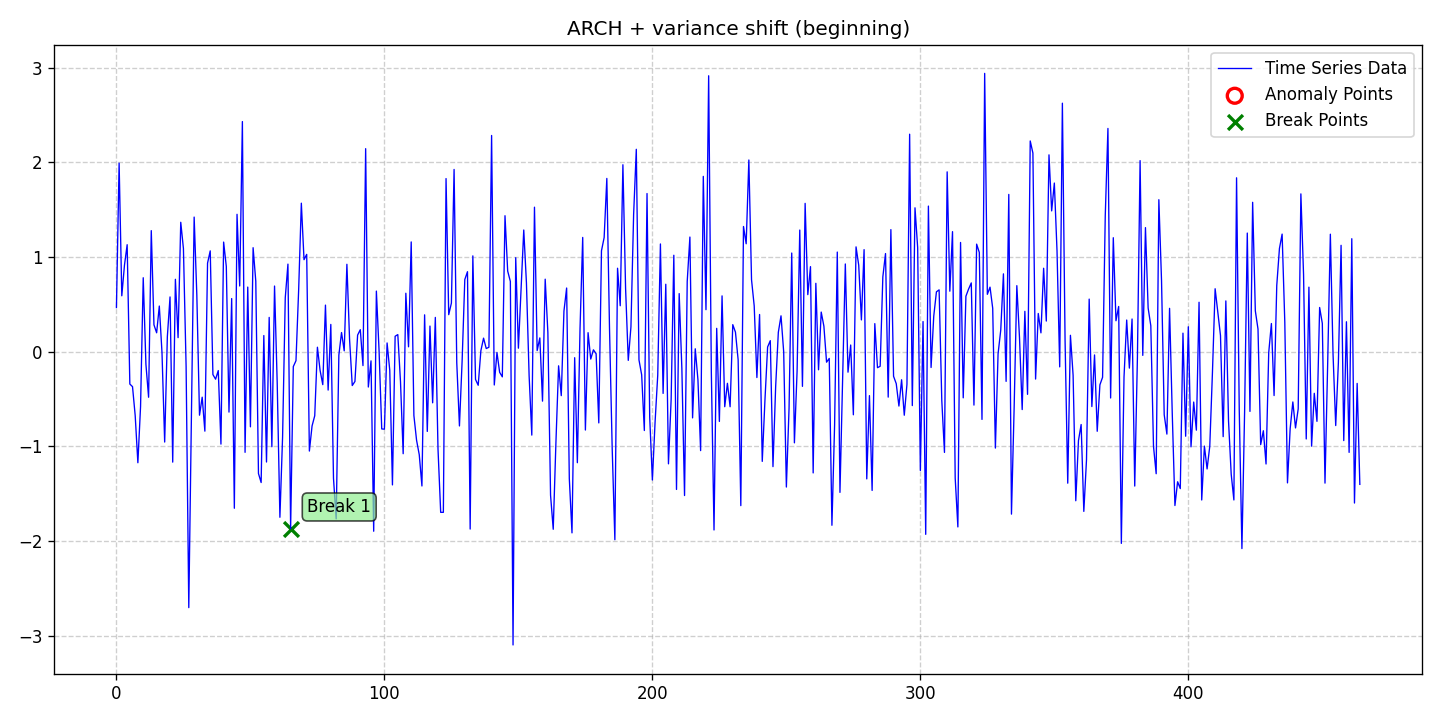

The data file committed next to this chart (first rows):
date, data, stationary, det_lin_up, det_lin_down, det_quad, det_cubic, det_exp, det_damped, stoc_trend, volatility, single_seas, multiple_seas, point_anom_single, point_anom_multi, collect_anom, context_anom, mean_shift, var_shift, trend_shift, point_anom_count, point_anom_location, point_anom_point, collect_anom_count
2020-01-01, 0.4664, 0, 0, 0, 0, 0, 0, 0, 0, 1, 0, 0, 0, 0, 0, 0, 0, 1, 0, 0, none, , 0
2020-01-02, 1.993, 0, 0, 0, 0, 0, 0, 0, 0, 1, 0, 0, 0, 0, 0, 0, 0, 1, 0, 0, none, , 0
2020-01-03, 0.5908, 0, 0, 0, 0, 0, 0, 0, 0, 1, 0, 0, 0, 0, 0, 0, 0, 1, 0, 0, none, , 0
2020-01-04, 0.9149, 0, 0, 0, 0, 0, 0, 0, 0, 1, 0, 0, 0, 0, 0, 0, 0, 1, 0, 0, none, , 0
2020-01-05, 1.131, 0, 0, 0, 0, 0, 0, 0, 0, 1, 0, 0, 0, 0, 0, 0, 0, 1, 0, 0, none, , 0
2020-01-06, -0.3418, 0, 0, 0, 0, 0, 0, 0, 0, 1, 0, 0, 0, 0, 0, 0, 0, 1, 0, 0, none, , 0
2020-01-07, -0.3693, 0, 0, 0, 0, 0, 0, 0, 0, 1, 0, 0, 0, 0, 0, 0, 0, 1, 0, 0, none, , 0
2020-01-08, -0.6752, 0, 0, 0, 0, 0, 0, 0, 0, 1, 0, 0, 0, 0, 0, 0, 0, 1, 0, 0, none, , 0
2020-01-09, -1.173, 0, 0, 0, 0, 0, 0, 0, 0, 1, 0, 0, 0, 0, 0, 0, 0, 1, 0, 0, none, , 0
2020-01-10, -0.5806, 0, 0, 0, 0, 0, 0, 0, 0, 1, 0, 0, 0, 0, 0, 0, 0, 1, 0, 0, none, , 0
2020-01-11, 0.7815, 0, 0, 0, 0, 0, 0, 0, 0, 1, 0, 0, 0, 0, 0, 0, 0, 1, 0, 0, none, , 0
2020-01-12, -0.1325, 0, 0, 0, 0, 0, 0, 0, 0, 1, 0, 0, 0, 0, 0, 0, 0, 1, 0, 0, none, , 0
2020-01-13, -0.4812, 0, 0, 0, 0, 0, 0, 0, 0, 1, 0, 0, 0, 0, 0, 0, 0, 1, 0, 0, none, , 0
2020-01-14, 1.279, 0, 0, 0, 0, 0, 0, 0, 0, 1, 0, 0, 0, 0, 0, 0, 0, 1, 0, 0, none, , 0
2020-01-15, 0.2839, 0, 0, 0, 0, 0, 0, 0, 0, 1, 0, 0, 0, 0, 0, 0, 0, 1, 0, 0, none, , 0
2020-01-16, 0.1998, 0, 0, 0, 0, 0, 0, 0, 0, 1, 0, 0, 0, 0, 0, 0, 0, 1, 0, 0, none, , 0
2020-01-17, 0.4824, 0, 0, 0, 0, 0, 0, 0, 0, 1, 0, 0, 0, 0, 0, 0, 0, 1, 0, 0, none, , 0
2020-01-18, -0.009602, 0, 0, 0, 0, 0, 0, 0, 0, 1, 0, 0, 0, 0, 0, 0, 0, 1, 0, 0, none, , 0
2020-01-19, -0.9545, 0, 0, 0, 0, 0, 0, 0, 0, 1, 0, 0, 0, 0, 0, 0, 0, 1, 0, 0, none, , 0
2020-01-20, 0.1588, 0, 0, 0, 0, 0, 0, 0, 0, 1, 0, 0, 0, 0, 0, 0, 0, 1, 0, 0, none, , 0
2020-01-21, 0.5786, 0, 0, 0, 0, 0, 0, 0, 0, 1, 0, 0, 0, 0, 0, 0, 0, 1, 0, 0, none, , 0
2020-01-22, -1.167, 0, 0, 0, 0, 0, 0, 0, 0, 1, 0, 0, 0, 0, 0, 0, 0, 1, 0, 0, none, , 0
2020-01-23, 0.765, 0, 0, 0, 0, 0, 0, 0, 0, 1, 0, 0, 0, 0, 0, 0, 0, 1, 0, 0, none, , 0
2020-01-24, 0.1485, 0, 0, 0, 0, 0, 0, 0, 0, 1, 0, 0, 0, 0, 0, 0, 0, 1, 0, 0, none, , 0
2020-01-25, 1.368, 0, 0, 0, 0, 0, 0, 0, 0, 1, 0, 0, 0, 0, 0, 0, 0, 1, 0, 0, none, , 0
2020-01-26, 1.089, 0, 0, 0, 0, 0, 0, 0, 0, 1, 0, 0, 0, 0, 0, 0, 0, 1, 0, 0, none, , 0
2020-01-27, -0.1573, 0, 0, 0, 0, 0, 0, 0, 0, 1, 0, 0, 0, 0, 0, 0, 0, 1, 0, 0, none, , 0
2020-01-28, -2.704, 0, 0, 0, 0, 0, 0, 0, 0, 1, 0, 0, 0, 0, 0, 0, 0, 1, 0, 0, none, , 0
2020-01-29, -0.6818, 0, 0, 0, 0, 0, 0, 0, 0, 1, 0, 0, 0, 0, 0, 0, 0, 1, 0, 0, none, , 0
2020-01-30, 1.422, 0, 0, 0, 0, 0, 0, 0, 0, 1, 0, 0, 0, 0, 0, 0, 0, 1, 0, 0, none, , 0
2020-01-31, 0.5981, 0, 0, 0, 0, 0, 0, 0, 0, 1, 0, 0, 0, 0, 0, 0, 0, 1, 0, 0, none, , 0
2020-02-01, -0.671, 0, 0, 0, 0, 0, 0, 0, 0, 1, 0, 0, 0, 0, 0, 0, 0, 1, 0, 0, none, , 0
2020-02-02, -0.4807, 0, 0, 0, 0, 0, 0, 0, 0, 1, 0, 0, 0, 0, 0, 0, 0, 1, 0, 0, none, , 0
2020-02-03, -0.8395, 0, 0, 0, 0, 0, 0, 0, 0, 1, 0, 0, 0, 0, 0, 0, 0, 1, 0, 0, none, , 0
2020-02-04, 0.9358, 0, 0, 0, 0, 0, 0, 0, 0, 1, 0, 0, 0, 0, 0, 0, 0, 1, 0, 0, none, , 0
2020-02-05, 1.065, 0, 0, 0, 0, 0, 0, 0, 0, 1, 0, 0, 0, 0, 0, 0, 0, 1, 0, 0, none, , 0
2020-02-06, -0.2418, 0, 0, 0, 0, 0, 0, 0, 0, 1, 0, 0, 0, 0, 0, 0, 0, 1, 0, 0, none, , 0
2020-02-07, -0.2902, 0, 0, 0, 0, 0, 0, 0, 0, 1, 0, 0, 0, 0, 0, 0, 0, 1, 0, 0, none, , 0
2020-02-08, -0.1994, 0, 0, 0, 0, 0, 0, 0, 0, 1, 0, 0, 0, 0, 0, 0, 0, 1, 0, 0, none, , 0
2020-02-09, -0.9763, 0, 0, 0, 0, 0, 0, 0, 0, 1, 0, 0, 0, 0, 0, 0, 0, 1, 0, 0, none, , 0
2020-02-10, 1.158, 0, 0, 0, 0, 0, 0, 0, 0, 1, 0, 0, 0, 0, 0, 0, 0, 1, 0, 0, none, , 0
2020-02-11, 0.9007, 0, 0, 0, 0, 0, 0, 0, 0, 1, 0, 0, 0, 0, 0, 0, 0, 1, 0, 0, none, , 0
2020-02-12, -0.6381, 0, 0, 0, 0, 0, 0, 0, 0, 1, 0, 0, 0, 0, 0, 0, 0, 1, 0, 0, none, , 0
2020-02-13, 0.5614, 0, 0, 0, 0, 0, 0, 0, 0, 1, 0, 0, 0, 0, 0, 0, 0, 1, 0, 0, none, , 0
2020-02-14, -1.654, 0, 0, 0, 0, 0, 0, 0, 0, 1, 0, 0, 0, 0, 0, 0, 0, 1, 0, 0, none, , 0
2020-02-15, 1.452, 0, 0, 0, 0, 0, 0, 0, 0, 1, 0, 0, 0, 0, 0, 0, 0, 1, 0, 0, none, , 0
2020-02-16, 0.6944, 0, 0, 0, 0, 0, 0, 0, 0, 1, 0, 0, 0, 0, 0, 0, 0, 1, 0, 0, none, , 0
2020-02-17, 2.432, 0, 0, 0, 0, 0, 0, 0, 0, 1, 0, 0, 0, 0, 0, 0, 0, 1, 0, 0, none, , 0
2020-02-18, -1.063, 0, 0, 0, 0, 0, 0, 0, 0, 1, 0, 0, 0, 0, 0, 0, 0, 1, 0, 0, none, , 0
2020-02-19, 0.6828, 0, 0, 0, 0, 0, 0, 0, 0, 1, 0, 0, 0, 0, 0, 0, 0, 1, 0, 0, none, , 0
2020-02-20, -0.7937, 0, 0, 0, 0, 0, 0, 0, 0, 1, 0, 0, 0, 0, 0, 0, 0, 1, 0, 0, none, , 0
2020-02-21, 1.099, 0, 0, 0, 0, 0, 0, 0, 0, 1, 0, 0, 0, 0, 0, 0, 0, 1, 0, 0, none, , 0
2020-02-22, 0.7447, 0, 0, 0, 0, 0, 0, 0, 0, 1, 0, 0, 0, 0, 0, 0, 0, 1, 0, 0, none, , 0
2020-02-23, -1.287, 0, 0, 0, 0, 0, 0, 0, 0, 1, 0, 0, 0, 0, 0, 0, 0, 1, 0, 0, none, , 0
2020-02-24, -1.382, 0, 0, 0, 0, 0, 0, 0, 0, 1, 0, 0, 0, 0, 0, 0, 0, 1, 0, 0, none, , 0
2020-02-25, 0.1707, 0, 0, 0, 0, 0, 0, 0, 0, 1, 0, 0, 0, 0, 0, 0, 0, 1, 0, 0, none, , 0
2020-02-26, -1.166, 0, 0, 0, 0, 0, 0, 0, 0, 1, 0, 0, 0, 0, 0, 0, 0, 1, 0, 0, none, , 0
2020-02-27, 0.3625, 0, 0, 0, 0, 0, 0, 0, 0, 1, 0, 0, 0, 0, 0, 0, 0, 1, 0, 0, none, , 0
2020-02-28, -1.004, 0, 0, 0, 0, 0, 0, 0, 0, 1, 0, 0, 0, 0, 0, 0, 0, 1, 0, 0, none, , 0
2020-02-29, 0.6937, 0, 0, 0, 0, 0, 0, 0, 0, 1, 0, 0, 0, 0, 0, 0, 0, 1, 0, 0, none, , 0
... 405 more rows
